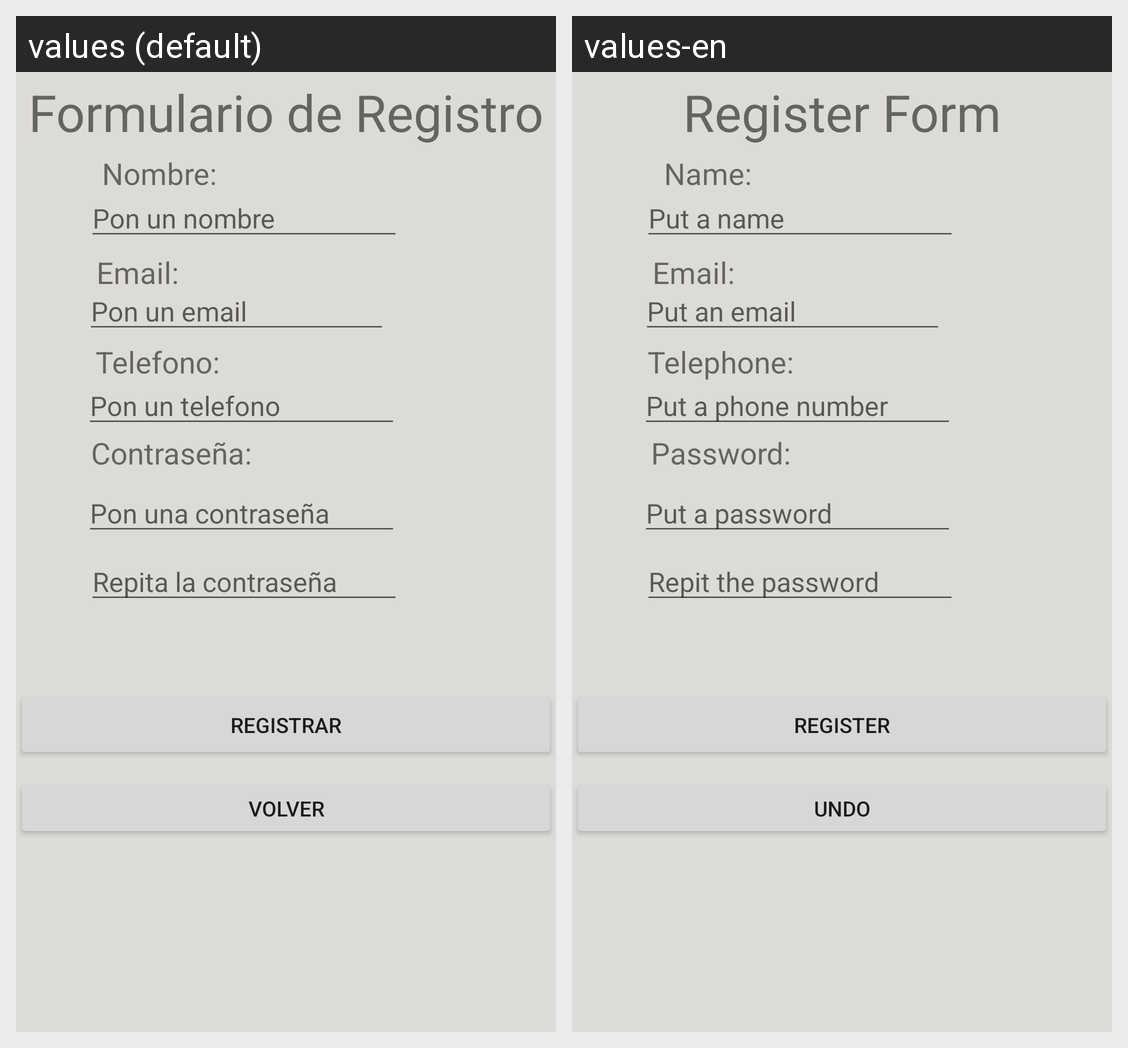

Strings drawn on this Android screen and how each of the app's shown locales translates them:
Android screen res/layout/activity_register.xml rendered under 2 locales, left to right: values (default), values-en. Device: Nexus 5 (rendered at 1080×1920; each locale shown at half size, 540×960, under a caption strip naming it); theme Theme.JuegoDeCartas.
Strings drawn on this screen, with the default value and each locale's value (text and hints the layout hard-codes, and strings that could not be matched under every locale, appear in the picture but are not listed):

formulario_de_registro
  values: Formulario de Registro
  values-en: Register Form

nombre
  values: Nombre:
  values-en: Name:

email
  values: Email:
  values-en: Email:

telefono
  values: Telefono:
  values-en: Telephone:

contrase_a
  values: Contraseña:
  values-en: Password:

pon_una_contrase_a
  values: Pon una contraseña
  values-en: Put a password

registrar
  values: Registrar
  values-en: Register

volver
  values: volver
  values-en: Undo

pon_un_email
  values: Pon un email
  values-en: Put an email

pon_un_telefono
  values: Pon un telefono
  values-en: Put a phone number

pon_un_nombre
  values: Pon un nombre
  values-en: Put a name

repita_la_contrase_a
  values: Repita la contraseña
  values-en: Repit the password
